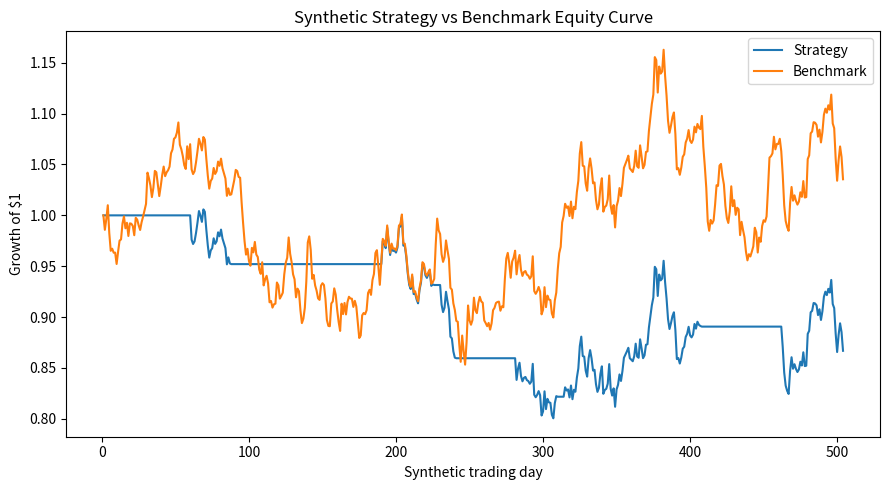
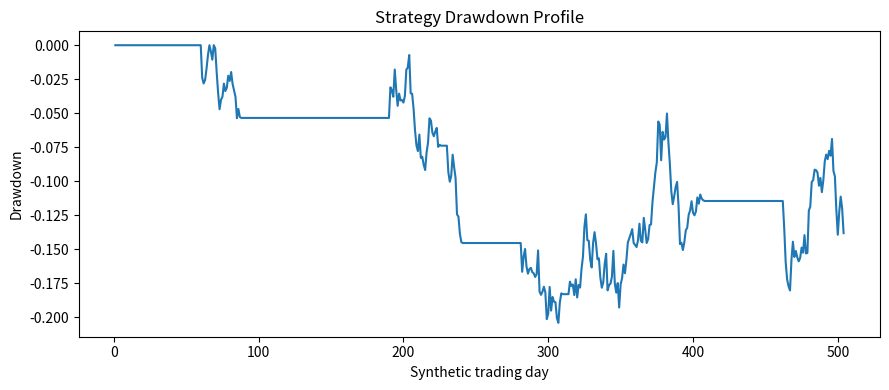

The script that saved these images, in order:
"""
NeuroQuantAI - synthetic backtesting analytics workflow.

Portfolio-oriented example for analytics roles. Uses synthetic data only and is not
financial advice, trading advice, or a live trading system.
"""

from __future__ import annotations

from dataclasses import dataclass
from pathlib import Path
from typing import Iterable

import numpy as np
import pandas as pd

TRADING_DAYS = 252
OUTPUT_DIR = Path("sample_outputs")
ASSET_DIR = Path("docs/assets")


@dataclass(frozen=True)
class BacktestConfig:
    short_window: int
    long_window: int
    transaction_cost_bps: float = 5.0
    slippage_bps: float = 2.0


def generate_synthetic_prices(days: int = TRADING_DAYS * 2, seed: int = 42) -> pd.DataFrame:
    """Generate a reproducible synthetic daily close-price series."""
    rng = np.random.default_rng(seed)
    daily_returns = rng.normal(loc=0.00035, scale=0.014, size=days)
    close = 100 * (1 + pd.Series(daily_returns)).cumprod()
    return pd.DataFrame({"day": np.arange(1, days + 1), "close": close.round(4)})


def validate_price_data(df: pd.DataFrame) -> None:
    """Run lightweight data quality checks before analysis."""
    required_columns = {"close"}
    missing = required_columns.difference(df.columns)
    if missing:
        raise ValueError(f"Missing required columns: {sorted(missing)}")
    if df["close"].isna().any():
        raise ValueError("Close price series contains missing values")
    if (df["close"] <= 0).any():
        raise ValueError("Close prices must be positive")


def run_moving_average_backtest(df: pd.DataFrame, config: BacktestConfig) -> pd.DataFrame:
    """Run a moving-average crossover backtest with costs and slippage."""
    if config.short_window >= config.long_window:
        raise ValueError("short_window must be smaller than long_window")

    validate_price_data(df)
    data = df.copy()
    data["short_ma"] = data["close"].rolling(config.short_window).mean()
    data["long_ma"] = data["close"].rolling(config.long_window).mean()
    data["signal"] = np.where(data["short_ma"] > data["long_ma"], 1, 0)
    data["position"] = data["signal"].shift(1).fillna(0)
    data["market_return"] = data["close"].pct_change().fillna(0)

    trade_count_series = data["position"].diff().abs().fillna(data["position"].abs())
    round_trip_cost = (config.transaction_cost_bps + config.slippage_bps) / 10_000
    data["implementation_cost"] = trade_count_series * round_trip_cost
    data["strategy_return"] = (data["position"] * data["market_return"]) - data["implementation_cost"]
    data["equity_curve"] = (1 + data["strategy_return"]).cumprod()
    data["benchmark_equity_curve"] = (1 + data["market_return"]).cumprod()
    data["drawdown"] = data["equity_curve"] / data["equity_curve"].cummax() - 1
    return data


def summarize_performance(results: pd.DataFrame, config: BacktestConfig) -> dict[str, float | int]:
    """Calculate decision-ready performance and risk metrics."""
    returns = results["strategy_return"]
    market_returns = results["market_return"]
    total_return = results["equity_curve"].iloc[-1] - 1
    benchmark_return = results["benchmark_equity_curve"].iloc[-1] - 1
    volatility = returns.std() * np.sqrt(TRADING_DAYS)
    sharpe = (returns.mean() * TRADING_DAYS) / volatility if volatility != 0 else 0.0
    max_drawdown = results["drawdown"].min()
    active_days = int((results["position"] > 0).sum())
    trade_count = int(results["position"].diff().abs().fillna(0).sum())
    downside = returns[returns < 0].std() * np.sqrt(TRADING_DAYS)
    sortino = (returns.mean() * TRADING_DAYS) / downside if downside and downside != 0 else 0.0
    correlation = returns.corr(market_returns)

    return {
        "short_window": config.short_window,
        "long_window": config.long_window,
        "total_return_pct": round(total_return * 100, 2),
        "benchmark_return_pct": round(benchmark_return * 100, 2),
        "annualized_volatility_pct": round(volatility * 100, 2),
        "sharpe_ratio": round(float(sharpe), 2),
        "sortino_ratio": round(float(sortino), 2),
        "max_drawdown_pct": round(max_drawdown * 100, 2),
        "active_days": active_days,
        "trade_count": trade_count,
        "market_correlation": round(float(correlation), 2) if not pd.isna(correlation) else 0.0,
    }


def run_parameter_sweep(price_data: pd.DataFrame, configs: Iterable[BacktestConfig]) -> pd.DataFrame:
    """Compare multiple strategy configurations in a structured summary table."""
    rows = []
    for config in configs:
        results = run_moving_average_backtest(price_data, config)
        rows.append(summarize_performance(results, config))
    return pd.DataFrame(rows).sort_values(["sharpe_ratio", "total_return_pct"], ascending=False)


def export_outputs(results: pd.DataFrame, summary_table: pd.DataFrame) -> None:
    """Export dashboard-ready CSVs and simple chart images."""
    OUTPUT_DIR.mkdir(parents=True, exist_ok=True)
    ASSET_DIR.mkdir(parents=True, exist_ok=True)

    summary_table.to_csv(OUTPUT_DIR / "parameter_sweep_summary.csv", index=False)
    results[["day", "close", "equity_curve", "benchmark_equity_curve", "drawdown"]].to_csv(
        OUTPUT_DIR / "equity_curve_sample.csv", index=False
    )

    try:
        import matplotlib.pyplot as plt
    except ImportError:
        print("matplotlib not installed; skipping chart export")
        return

    plt.figure(figsize=(9, 5))
    plt.plot(results["day"], results["equity_curve"], label="Strategy")
    plt.plot(results["day"], results["benchmark_equity_curve"], label="Benchmark")
    plt.title("Synthetic Strategy vs Benchmark Equity Curve")
    plt.xlabel("Synthetic trading day")
    plt.ylabel("Growth of $1")
    plt.legend()
    plt.tight_layout()
    plt.savefig(ASSET_DIR / "equity_curve.svg")
    plt.close()

    plt.figure(figsize=(9, 4))
    plt.plot(results["day"], results["drawdown"])
    plt.title("Strategy Drawdown Profile")
    plt.xlabel("Synthetic trading day")
    plt.ylabel("Drawdown")
    plt.tight_layout()
    plt.savefig(ASSET_DIR / "drawdown_profile.svg")
    plt.close()


def main() -> None:
    prices = generate_synthetic_prices()
    sweep_configs = [
        BacktestConfig(short_window=5, long_window=20),
        BacktestConfig(short_window=10, long_window=30),
        BacktestConfig(short_window=20, long_window=60),
    ]
    summary_table = run_parameter_sweep(prices, sweep_configs)
    selected_config = BacktestConfig(short_window=20, long_window=60)
    selected_results = run_moving_average_backtest(prices, selected_config)

    export_outputs(selected_results, summary_table)

    print("Synthetic backtest parameter sweep")
    print(summary_table.to_string(index=False))
    print("\nSaved outputs:")
    print(f"- {OUTPUT_DIR / 'parameter_sweep_summary.csv'}")
    print(f"- {OUTPUT_DIR / 'equity_curve_sample.csv'}")
    print(f"- {ASSET_DIR / 'equity_curve.svg'}")
    print(f"- {ASSET_DIR / 'drawdown_profile.svg'}")


if __name__ == "__main__":
    main()
